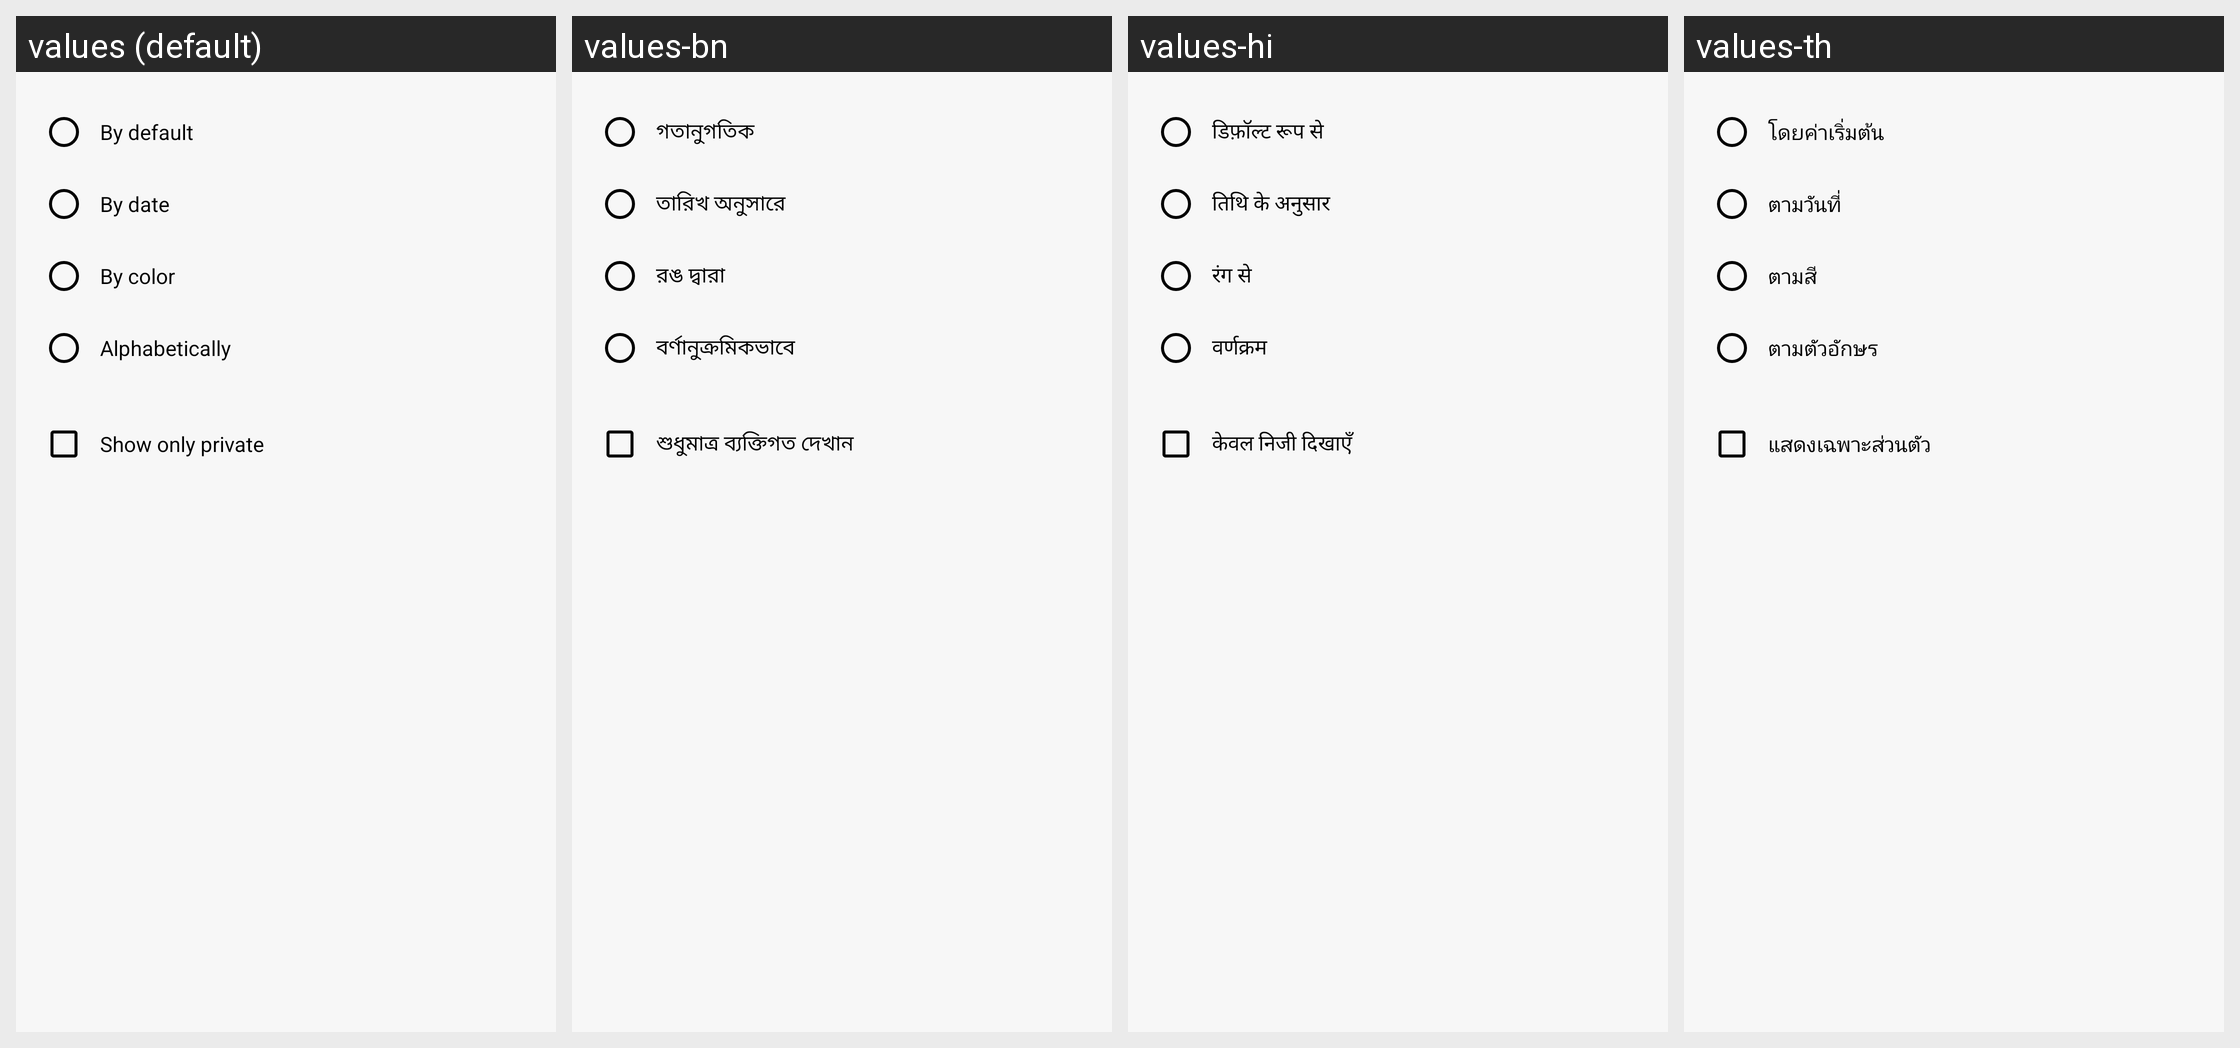

For this localized Android screen grid, give each drawn string resource with its value in every locale shown.
Android screen res/layout/fragment_sort.xml rendered under 4 locales, left to right: values (default), values-bn, values-hi, values-th. Device: Nexus 5 (rendered at 1080×1920; each locale shown at half size, 540×960, under a caption strip naming it); theme LightTheme.
Other locales in the repository, not shown: values-af, values-am, values-ar, values-az, values-be, values-bg, values-bs, values-ca, values-ceb, values-co, values-cs, values-da, values-de, values-el, values-en, values-eo, values-es, values-et, values-eu, values-fi, values-fil, values-fr, values-gl, values-haw, values-hr, values-hu, values-hy, values-in, values-it, values-ja, values-ka, values-ko, values-lt, values-lv, values-mn, values-ne, values-nl, values-no, values-ny, values-pl, values-pt, values-ru, values-sk, values-sl, values-so, values-sq, values-sr, values-su, values-sv, values-tg, values-tk, values-tr, values-tt, values-uk, values-uz, values-vi, values-zh.
Strings drawn on this screen, with the default value and each locale's value (text and hints the layout hard-codes, and strings that could not be matched under every locale, appear in the picture but are not listed):

by_default
  values: By default
  values-bn: গতানুগতিক
  values-hi: डिफ़ॉल्ट रूप से
  values-th: โดยค่าเริ่มต้น

by_date
  values: By date
  values-bn: তারিখ অনুসারে
  values-hi: तिथि के अनुसार
  values-th: ตามวันที่

by_color
  values: By color
  values-bn: রঙ দ্বারা
  values-hi: रंग से
  values-th: ตามสี

alphabetically
  values: Alphabetically
  values-bn: বর্ণানুক্রমিকভাবে
  values-hi: वर्णक्रम
  values-th: ตามตัวอักษร

show_only_private
  values: Show only private
  values-bn: শুধুমাত্র ব্যক্তিগত দেখান
  values-hi: केवल निजी दिखाएँ
  values-th: แสดงเฉพาะส่วนตัว
